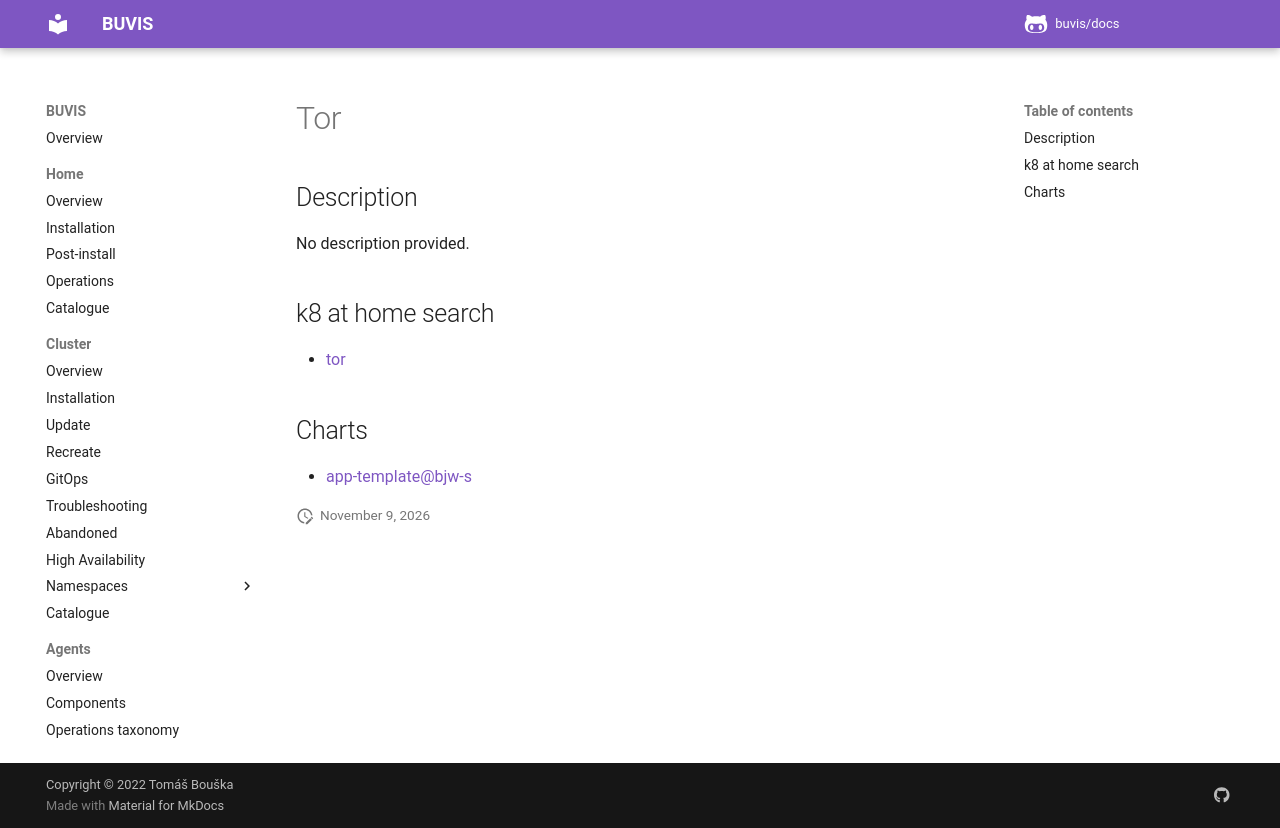

repository: buvis/docs · page: cluster/catalogue/tor/index.html · generator: mkdocs

# Tor

## Description

No description provided.

## k8 at home search

- [tor](https://nanne.dev/k8s-at-home-search/#/tor)

## Charts

- [app-template@bjw-s](http://bjw-s.github.io/helm-charts/)
